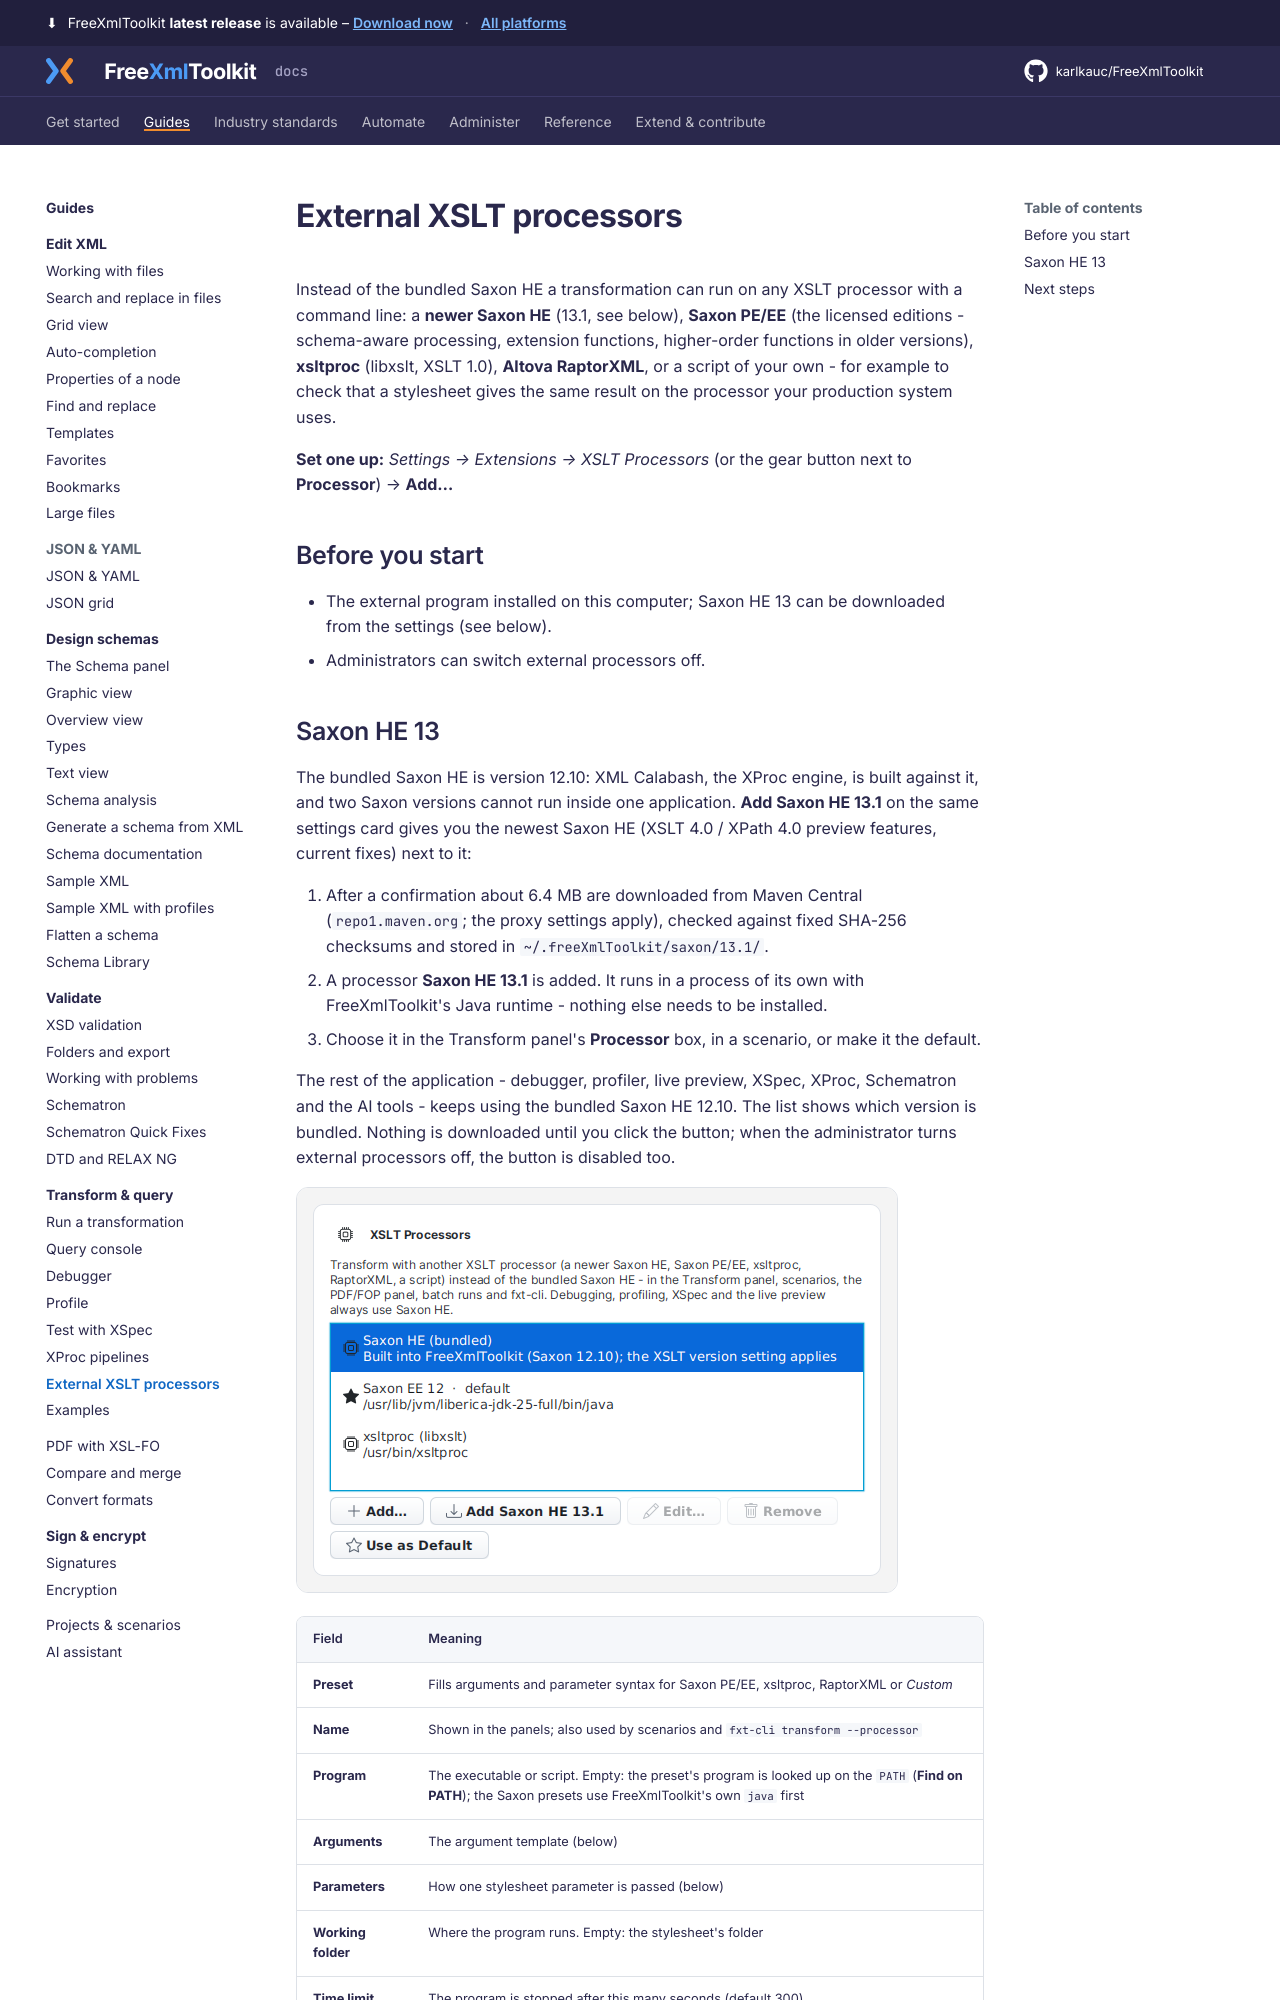

repository: karlkauc/FreeXmlToolkit · page: guides/transform-query/external-processors/index.html · generator: mkdocs

# External XSLT processors

Instead of the bundled Saxon HE a transformation can run on any XSLT processor with a command line:
a **newer Saxon HE** (13.1, see below), **Saxon PE/EE** (the licensed editions - schema-aware processing, extension functions, higher-order functions in
older versions), **xsltproc** (libxslt, XSLT 1.0), **Altova RaptorXML**, or a script of your own - for example to
check that a stylesheet gives the same result on the processor your production system uses.

**Set one up:** *Settings → Extensions → XSLT Processors* (or the gear button next to **Processor**) → **Add…**

## Before you start

- The external program installed on this computer; Saxon HE 13 can be downloaded from the settings (see below).
- Administrators can switch external processors off.
